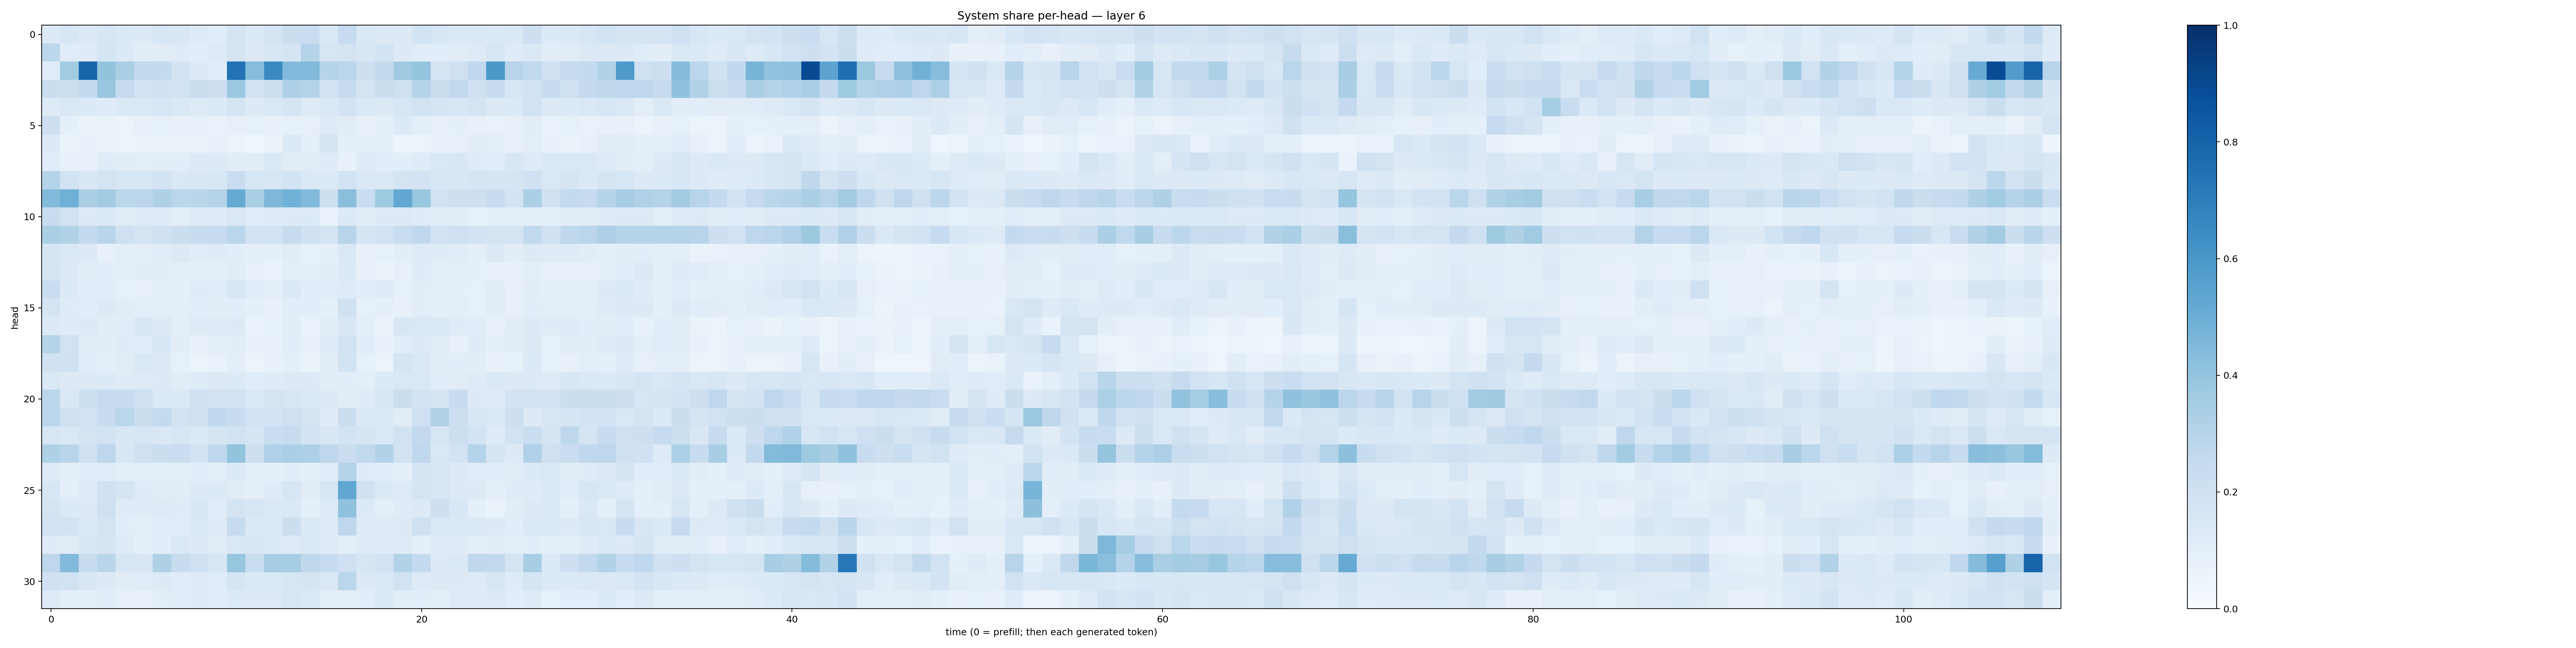

The table this chart was drawn from, first rows:
0.12675595, 0.15745777, 0.13071422, 0.16143179, 0.14041232, 0.13083936, 0.15690988, 0.15001842, 0.121605486, 0.116455525, 0.17898273, 0.13589737, 0.17495105, 0.22066958, 0.22780111, 0.14642037, 0.24705267, 0.1480418, 0.132247, 0.1304792, 0.18395649, 0.15640104, 0.13679522, 0.14467216
0.278, 0.1142, 0.1185, 0.167, 0.133, 0.1041, 0.1103, 0.1207, 0.1083, 0.1217, 0.1742, 0.1271, 0.1494, 0.1647, 0.2987, 0.1605, 0.1779, 0.1511, 0.1844, 0.1287, 0.1134, 0.1086, 0.1126, 0.1217
0.1135, 0.3672, 0.7937, 0.4008, 0.3364, 0.259, 0.2564, 0.181, 0.1303, 0.108, 0.7434, 0.4332, 0.6527, 0.4443, 0.4478, 0.2983, 0.2841, 0.2143, 0.2595, 0.3694, 0.397, 0.1763, 0.2062, 0.2658
0.2247, 0.2179, 0.256, 0.3899, 0.2441, 0.1805, 0.1968, 0.1921, 0.2203, 0.2134, 0.3824, 0.1909, 0.2158, 0.3272, 0.3082, 0.1926, 0.2482, 0.1765, 0.2239, 0.2107, 0.3014, 0.2258, 0.2614, 0.2032
0.1219, 0.1482, 0.1353, 0.1194, 0.1384, 0.1412, 0.1629, 0.1429, 0.1228, 0.1349, 0.1754, 0.1272, 0.1416, 0.1684, 0.1227, 0.1376, 0.1805, 0.1387, 0.1261, 0.1615, 0.189, 0.1689, 0.1558, 0.1719
0.2119, 0.08739, 0.06348, 0.06464, 0.06191, 0.07388, 0.08581, 0.0759, 0.07212, 0.06644, 0.08196, 0.08486, 0.07725, 0.08217, 0.08022, 0.1231, 0.1112, 0.07874, 0.09049, 0.135, 0.1011, 0.07915, 0.08629, 0.07311
0.1253, 0.06418, 0.07437, 0.06437, 0.05776, 0.0627, 0.06578, 0.06595, 0.06605, 0.07224, 0.06182, 0.04287, 0.06334, 0.1371, 0.09724, 0.1645, 0.09173, 0.1011, 0.09191, 0.04883, 0.05856, 0.07521, 0.07512, 0.1054
0.1161, 0.07508, 0.0779, 0.1205, 0.1118, 0.1003, 0.1049, 0.1061, 0.1289, 0.1292, 0.1121, 0.1105, 0.1369, 0.1118, 0.1098, 0.1206, 0.07538, 0.1247, 0.1082, 0.1074, 0.1203, 0.1475, 0.149, 0.1201
0.2969, 0.1942, 0.1501, 0.1757, 0.1566, 0.159, 0.1822, 0.1473, 0.1509, 0.1549, 0.2294, 0.1581, 0.1621, 0.1844, 0.1475, 0.1364, 0.1912, 0.1446, 0.1473, 0.1745, 0.1826, 0.1562, 0.1513, 0.1649
0.4425, 0.4911, 0.3353, 0.362, 0.2855, 0.2837, 0.321, 0.2858, 0.2923, 0.3057, 0.5161, 0.3365, 0.4552, 0.4877, 0.4431, 0.2186, 0.4243, 0.2308, 0.3712, 0.5272, 0.3888, 0.1931, 0.2143, 0.2117
0.2416, 0.1899, 0.1278, 0.1386, 0.1125, 0.1211, 0.1183, 0.101, 0.1209, 0.1176, 0.1416, 0.1137, 0.1218, 0.1295, 0.1342, 0.06839, 0.134, 0.1031, 0.1324, 0.1303, 0.121, 0.1019, 0.1042, 0.08244
0.3332, 0.313, 0.2547, 0.2911, 0.2033, 0.1724, 0.2082, 0.2222, 0.2392, 0.2466, 0.2872, 0.1925, 0.1853, 0.2437, 0.1997, 0.1772, 0.2945, 0.167, 0.1913, 0.2307, 0.2664, 0.1805, 0.2097, 0.1835
0.1709, 0.1441, 0.1289, 0.07519, 0.09777, 0.1005, 0.1161, 0.1254, 0.1161, 0.1184, 0.1091, 0.08813, 0.09208, 0.1109, 0.08456, 0.08777, 0.1441, 0.08012, 0.08412, 0.1021, 0.1223, 0.1172, 0.1157, 0.09636
0.1686, 0.13, 0.1051, 0.1072, 0.09385, 0.1054, 0.1031, 0.09969, 0.08951, 0.08731, 0.1099, 0.07905, 0.06906, 0.0983, 0.08743, 0.1026, 0.1354, 0.07413, 0.06461, 0.08031, 0.1198, 0.1002, 0.09886, 0.0865
0.2314, 0.1363, 0.1061, 0.1091, 0.08476, 0.07969, 0.09869, 0.09333, 0.1199, 0.1135, 0.1597, 0.1166, 0.09637, 0.1391, 0.1077, 0.1141, 0.122, 0.106, 0.1222, 0.08347, 0.1031, 0.09358, 0.0925, 0.08553
0.1789, 0.1197, 0.1064, 0.1257, 0.1114, 0.0993, 0.09757, 0.1001, 0.1144, 0.1042, 0.1074, 0.09074, 0.0755, 0.1056, 0.1066, 0.08611, 0.1983, 0.08411, 0.08902, 0.07698, 0.1049, 0.09362, 0.0981, 0.08536
0.1287, 0.1176, 0.1264, 0.1046, 0.1145, 0.1523, 0.1259, 0.1012, 0.1226, 0.1221, 0.1259, 0.06794, 0.08329, 0.1036, 0.0698, 0.103, 0.151, 0.09823, 0.06376, 0.1504, 0.1421, 0.1466, 0.1178, 0.1153
0.3017, 0.1913, 0.1126, 0.105, 0.1183, 0.1143, 0.1531, 0.1031, 0.07895, 0.09862, 0.1027, 0.0746, 0.07433, 0.1092, 0.07193, 0.1183, 0.1932, 0.1142, 0.07264, 0.1062, 0.1303, 0.1101, 0.0812, 0.1174
0.1989, 0.1997, 0.1075, 0.09553, 0.1103, 0.141, 0.1257, 0.08318, 0.06073, 0.06913, 0.09511, 0.05526, 0.07258, 0.09261, 0.0634, 0.1038, 0.1841, 0.08255, 0.06041, 0.1706, 0.1383, 0.1129, 0.1088, 0.1017
0.1409, 0.1286, 0.126, 0.133, 0.1183, 0.1227, 0.1279, 0.1127, 0.1198, 0.1286, 0.1349, 0.1158, 0.1206, 0.127, 0.1316, 0.1025, 0.1062, 0.1013, 0.1334, 0.1473, 0.1455, 0.1143, 0.1123, 0.124
0.2888, 0.1412, 0.2177, 0.2455, 0.2434, 0.2034, 0.1399, 0.1388, 0.2038, 0.1829, 0.1951, 0.1414, 0.1729, 0.1632, 0.1446, 0.1264, 0.1099, 0.1203, 0.1563, 0.2205, 0.1819, 0.1676, 0.2347, 0.1313
0.2832, 0.2068, 0.1908, 0.2391, 0.2853, 0.221, 0.2555, 0.1901, 0.2032, 0.2678, 0.2403, 0.1941, 0.1845, 0.2088, 0.1785, 0.1187, 0.2251, 0.1393, 0.1391, 0.113, 0.2039, 0.3139, 0.2183, 0.1556
0.1566, 0.1422, 0.1793, 0.1885, 0.1511, 0.1609, 0.1463, 0.159, 0.1395, 0.1785, 0.1905, 0.1705, 0.2335, 0.2445, 0.1872, 0.1496, 0.1855, 0.1699, 0.142, 0.1938, 0.2591, 0.1632, 0.2168, 0.1843
0.3222, 0.294, 0.2061, 0.2758, 0.1554, 0.2069, 0.2253, 0.2275, 0.1882, 0.2663, 0.3986, 0.2135, 0.3193, 0.3355, 0.3274, 0.2758, 0.2214, 0.2644, 0.3089, 0.1935, 0.2677, 0.1424, 0.1836, 0.3039
0.1216, 0.09999, 0.1077, 0.1142, 0.09537, 0.09603, 0.09857, 0.09938, 0.1071, 0.1002, 0.1359, 0.1004, 0.08881, 0.1069, 0.09086, 0.1136, 0.3023, 0.1173, 0.1072, 0.09131, 0.167, 0.1572, 0.126, 0.1167
0.1638, 0.0977, 0.1214, 0.1968, 0.1672, 0.1183, 0.1107, 0.1094, 0.127, 0.1341, 0.1127, 0.09404, 0.1196, 0.1583, 0.102, 0.1574, 0.5289, 0.1965, 0.14, 0.1224, 0.1759, 0.1578, 0.1322, 0.1311
0.1748, 0.1362, 0.1276, 0.2042, 0.1181, 0.1174, 0.1213, 0.1193, 0.1528, 0.1138, 0.1737, 0.1566, 0.1453, 0.1417, 0.08657, 0.1214, 0.4088, 0.1343, 0.09522, 0.118, 0.131, 0.2119, 0.1555, 0.08937
0.1879, 0.1825, 0.1402, 0.1742, 0.1093, 0.08979, 0.1077, 0.1156, 0.1461, 0.1238, 0.2498, 0.1393, 0.1379, 0.2256, 0.1394, 0.1226, 0.2736, 0.1241, 0.1235, 0.1264, 0.2059, 0.1477, 0.137, 0.1384
0.1188, 0.1107, 0.1534, 0.1652, 0.1189, 0.09413, 0.1074, 0.1417, 0.1271, 0.1133, 0.1446, 0.1493, 0.134, 0.1215, 0.1467, 0.1224, 0.09965, 0.1172, 0.1177, 0.1215, 0.08772, 0.1176, 0.121, 0.09776
0.2749, 0.4434, 0.2389, 0.2896, 0.1582, 0.1519, 0.3213, 0.2389, 0.2101, 0.1635, 0.3943, 0.2307, 0.3496, 0.3534, 0.2706, 0.2482, 0.2041, 0.1607, 0.1905, 0.3099, 0.2572, 0.1259, 0.1387, 0.2708
0.201, 0.1897, 0.1493, 0.1273, 0.1108, 0.1168, 0.1285, 0.1144, 0.1243, 0.1149, 0.1641, 0.1436, 0.1407, 0.1567, 0.1696, 0.1483, 0.286, 0.1266, 0.1406, 0.1904, 0.1224, 0.1271, 0.1328, 0.1238
0.1241, 0.08754, 0.08915, 0.1157, 0.08156, 0.07438, 0.1054, 0.1158, 0.1237, 0.1145, 0.1348, 0.1271, 0.1323, 0.1591, 0.147, 0.1002, 0.098, 0.1059, 0.1368, 0.1049, 0.1076, 0.101, 0.1237, 0.1215
